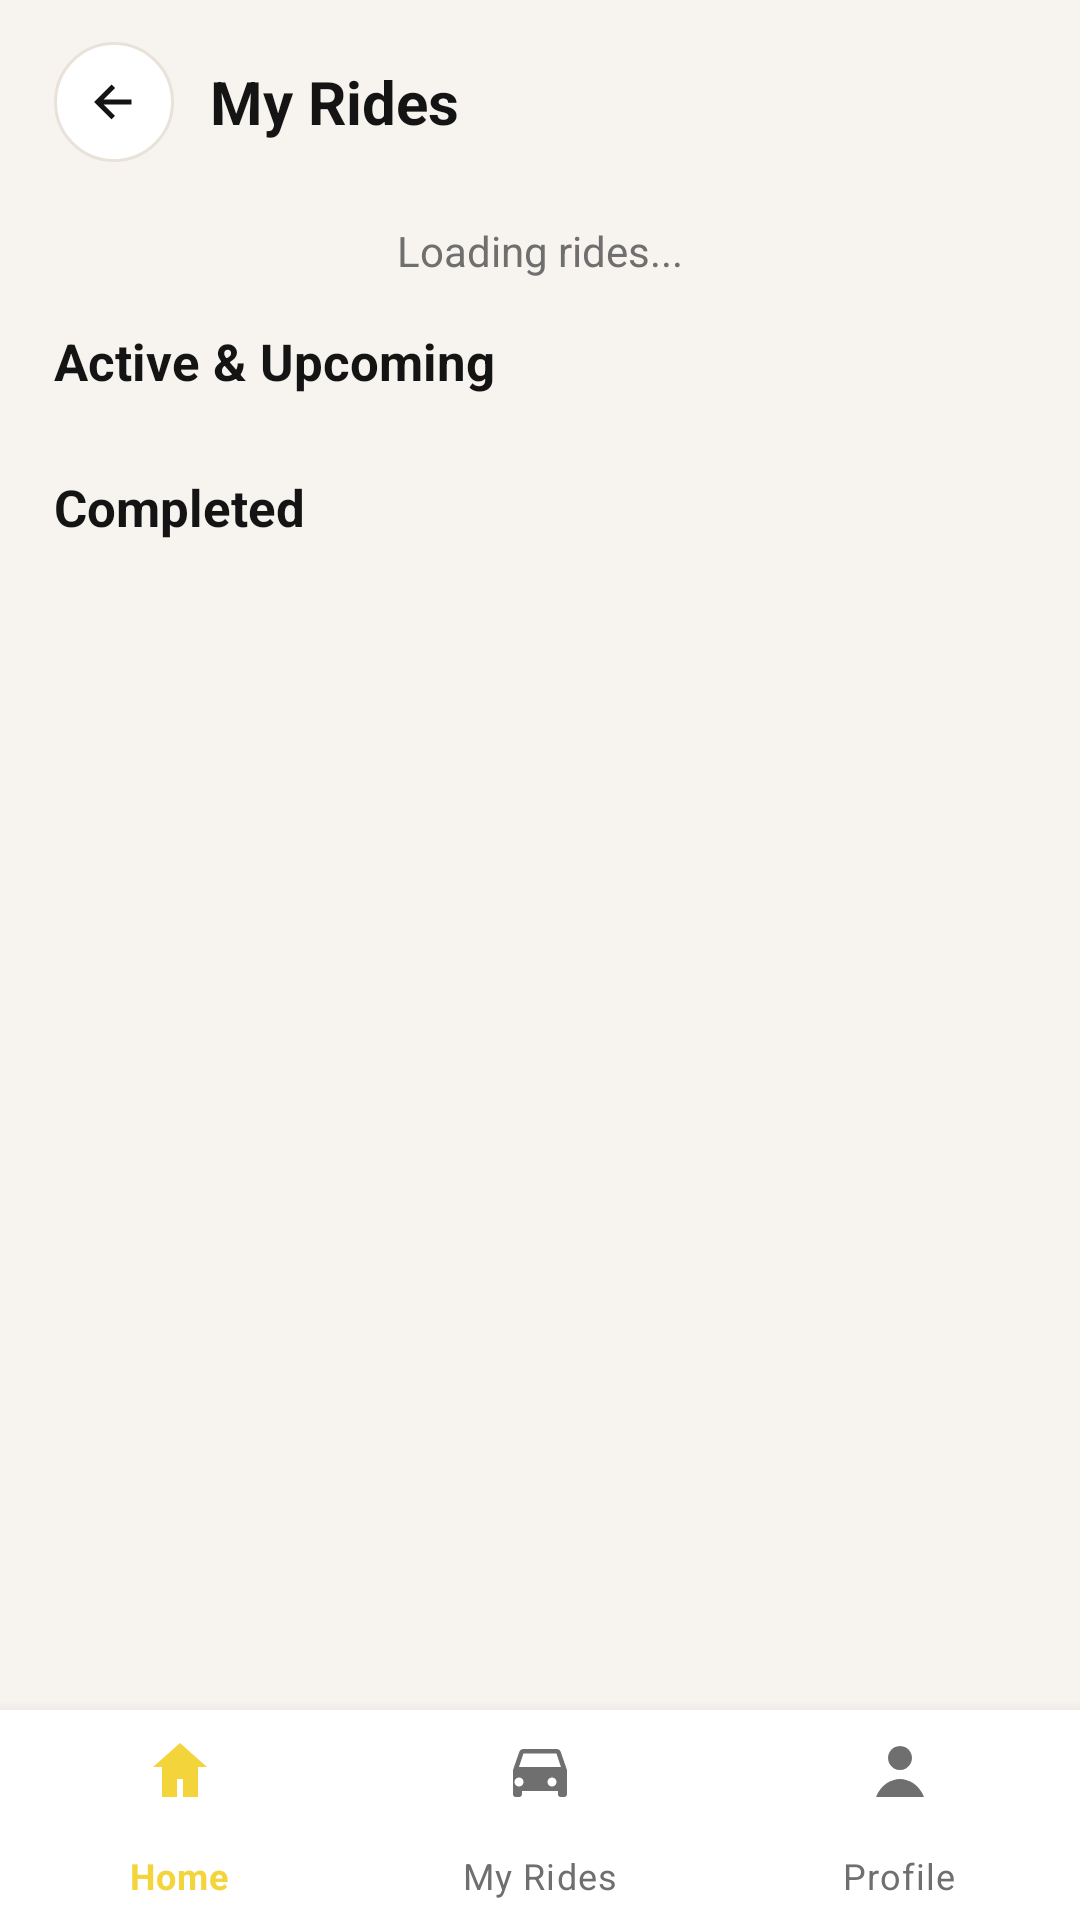

Produce the Android XML layout that renders to this screen, including the resource entries it uses.
<!-- AndroidManifest.xml: application theme Theme.RideHive -->
<!-- res/layout/activity_my_rides.xml -->
<?xml version="1.0" encoding="utf-8"?>
<androidx.constraintlayout.widget.ConstraintLayout xmlns:android="http://schemas.android.com/apk/res/android"
    xmlns:app="http://schemas.android.com/apk/res-auto"
    android:layout_width="match_parent"
    android:layout_height="match_parent"
    android:background="@color/rh_screen_bg">

    <androidx.core.widget.NestedScrollView
        android:id="@+id/scroll"
        android:layout_width="0dp"
        android:layout_height="0dp"
        android:fillViewport="true"
        android:overScrollMode="never"
        app:layout_constraintBottom_toTopOf="@id/bottom_nav"
        app:layout_constraintEnd_toEndOf="parent"
        app:layout_constraintStart_toStartOf="parent"
        app:layout_constraintTop_toTopOf="parent">

        <LinearLayout
            android:layout_width="match_parent"
            android:layout_height="wrap_content"
            android:orientation="vertical"
            android:paddingStart="18dp"
            android:paddingTop="14dp"
            android:paddingEnd="18dp"
            android:paddingBottom="18dp">

            <LinearLayout
                android:layout_width="match_parent"
                android:layout_height="wrap_content"
                android:gravity="center_vertical"
                android:orientation="horizontal">

                <ImageView
                    android:id="@+id/iv_back"
                    android:layout_width="40dp"
                    android:layout_height="40dp"
                    android:background="@drawable/bg_icon_circle"
                    android:padding="10dp"
                    android:src="@drawable/ic_back"
                    app:tint="@color/rh_text_primary" />

                <TextView
                    android:layout_width="wrap_content"
                    android:layout_height="wrap_content"
                    android:layout_marginStart="12dp"
                    android:text="My Rides"
                    android:textColor="@color/rh_text_primary"
                    android:textSize="20sp"
                    android:textStyle="bold" />
            </LinearLayout>

            <TextView
                android:id="@+id/tv_empty"
                android:layout_width="match_parent"
                android:layout_height="wrap_content"
                android:layout_marginTop="20dp"
                android:gravity="center"
                android:text="Loading rides..."
                android:textColor="@color/rh_text_secondary"
                android:textSize="14sp" />

            <TextView
                android:id="@+id/tv_active_title"
                android:layout_width="match_parent"
                android:layout_height="wrap_content"
                android:layout_marginTop="16dp"
                android:text="Active &amp; Upcoming"
                android:textColor="@color/rh_text_primary"
                android:textSize="17sp"
                android:textStyle="bold" />

            <androidx.recyclerview.widget.RecyclerView
                android:id="@+id/rv_active_rides"
                android:layout_width="match_parent"
                android:layout_height="wrap_content"
                android:layout_marginTop="10dp"
                android:nestedScrollingEnabled="false" />

            <TextView
                android:id="@+id/tv_completed_title"
                android:layout_width="match_parent"
                android:layout_height="wrap_content"
                android:layout_marginTop="16dp"
                android:text="Completed"
                android:textColor="@color/rh_text_primary"
                android:textSize="17sp"
                android:textStyle="bold" />

            <androidx.recyclerview.widget.RecyclerView
                android:id="@+id/rv_completed_rides"
                android:layout_width="match_parent"
                android:layout_height="wrap_content"
                android:layout_marginTop="10dp"
                android:nestedScrollingEnabled="false" />
        </LinearLayout>
    </androidx.core.widget.NestedScrollView>

    <com.google.android.material.bottomnavigation.BottomNavigationView
        android:id="@+id/bottom_nav"
        android:layout_width="0dp"
        android:layout_height="70dp"
        android:background="@color/rh_card_bg"
        app:itemIconTint="@color/rh_bottom_nav_item"
        app:itemTextColor="@color/rh_bottom_nav_item"
        app:labelVisibilityMode="labeled"
        app:layout_constraintBottom_toBottomOf="parent"
        app:layout_constraintEnd_toEndOf="parent"
        app:layout_constraintStart_toStartOf="parent"
        app:menu="@menu/menu_bottom_nav" />

</androidx.constraintlayout.widget.ConstraintLayout>
<!-- resources referenced by this layout -->
<resources>
  <color name="rh_card_bg">#FFFFFFFF</color>
  <color name="rh_screen_bg">#FFF7F4EF</color>
  <color name="rh_text_primary">#FF141414</color>
  <color name="rh_text_secondary">#FF6F6F6F</color>
  <!-- drawable bg_icon_circle (drawable) -->
  <?xml version="1.0" encoding="utf-8"?>
  <shape xmlns:android="http://schemas.android.com/apk/res/android"
      android:shape="oval">
      <solid android:color="@color/rh_card_bg" />
      <stroke
          android:width="1dp"
          android:color="@color/rh_divider" />
  </shape>
  <!-- drawable ic_back (drawable) -->
  <?xml version="1.0" encoding="utf-8"?>
  <vector xmlns:android="http://schemas.android.com/apk/res/android"
      android:width="24dp"
      android:height="24dp"
      android:viewportWidth="24"
      android:viewportHeight="24">
      <path
          android:fillColor="#FF141414"
          android:pathData="M19,11H7.83l4.58,-4.59L11,5l-7,7l7,7l1.41,-1.41L7.83,13H19z" />
  </vector>
  <style name="Theme.RideHive" parent="Theme.MaterialComponents.DayNight.NoActionBar">
          
          <item name="colorPrimary">@color/rh_primary</item>
          <item name="colorPrimaryVariant">@color/rh_primary_variant</item>
          <item name="colorOnPrimary">@color/rh_on_primary</item>
          
          <item name="colorSecondary">@color/rh_accent</item>
          <item name="colorSecondaryVariant">@color/rh_accent_variant</item>
          <item name="colorOnSecondary">@color/rh_on_accent</item>
          
          <item name="android:statusBarColor">@color/rh_screen_bg</item>
          <item name="android:windowLightStatusBar">true</item>
          
      </style>
  <color name="rh_divider">#FFE9E2DA</color>
  <color name="rh_primary">#FFF4D43B</color>
  <color name="rh_primary_variant">#FFE3C52F</color>
  <color name="rh_on_primary">#FF141414</color>
  <color name="rh_accent">#FFF4D43B</color>
  <color name="rh_accent_variant">#FFE3C52F</color>
  <color name="rh_on_accent">#FF141414</color>
</resources>
